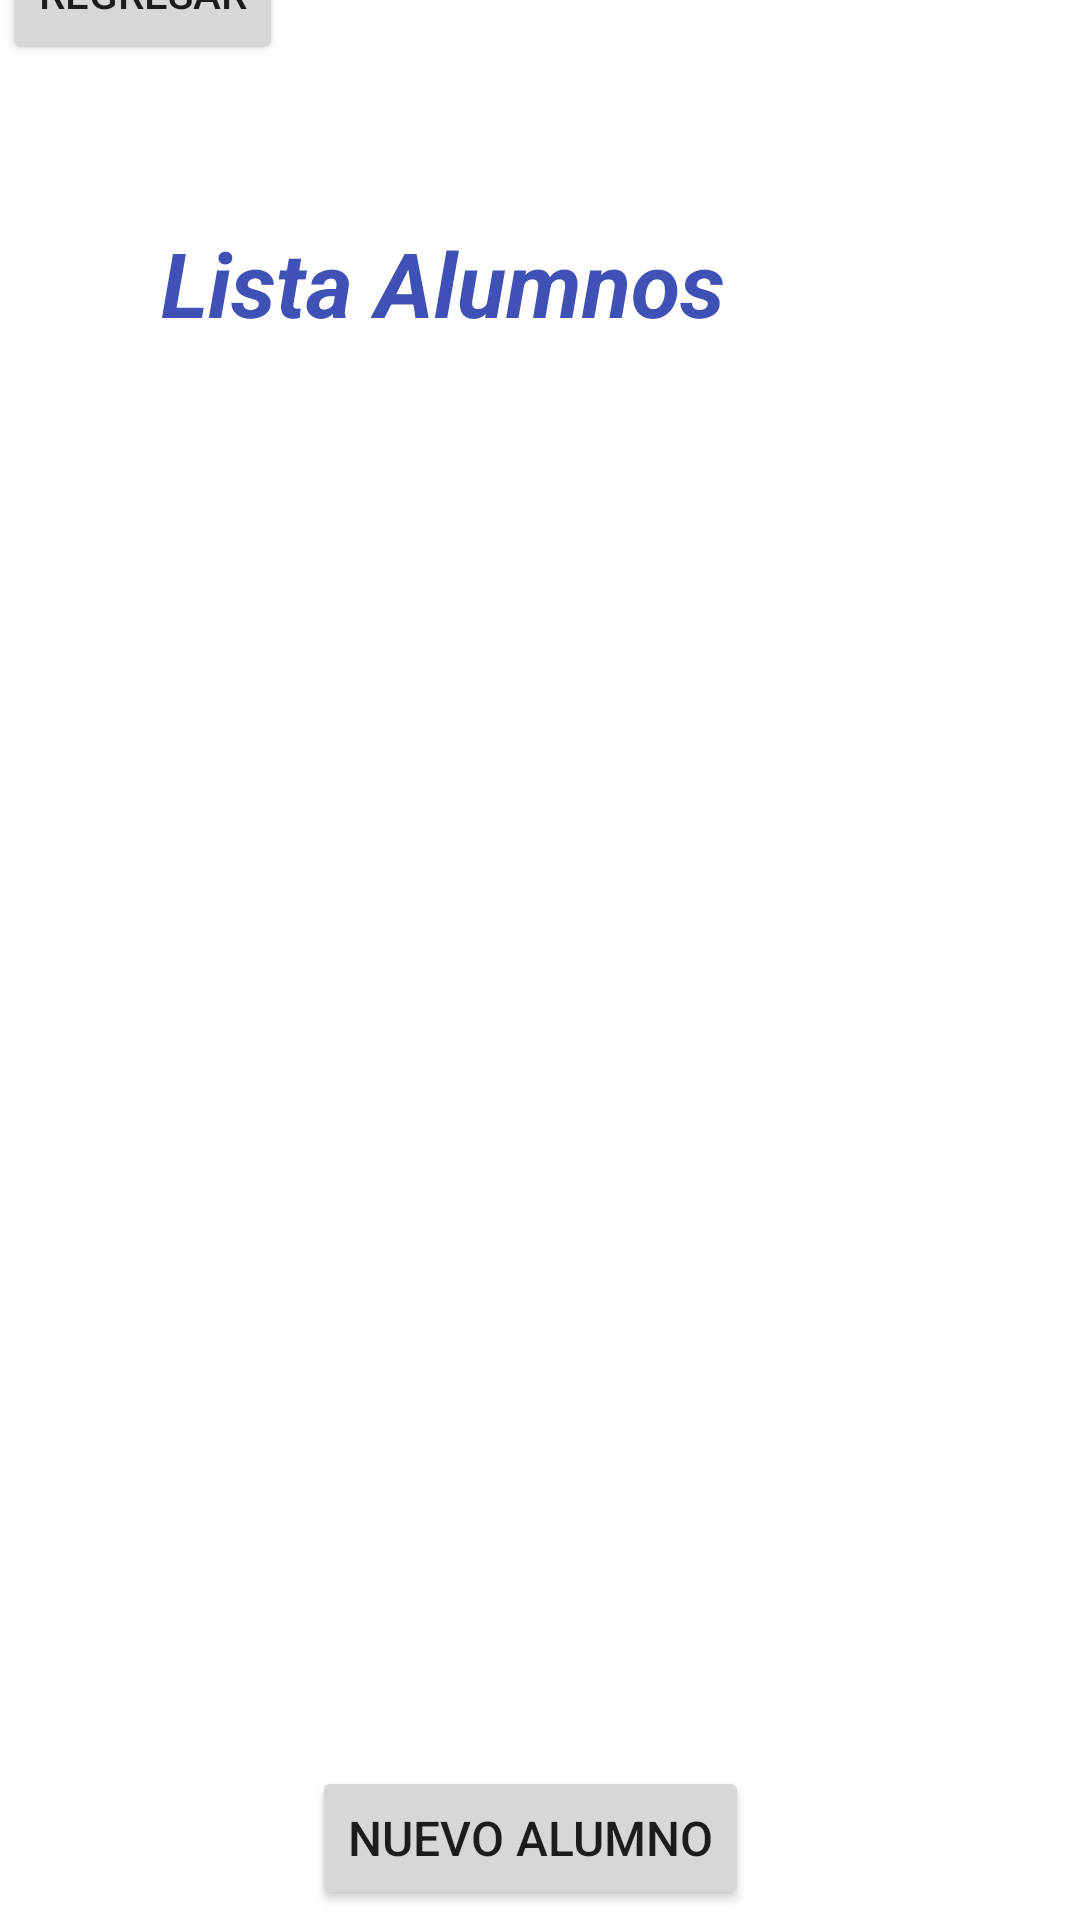

Android layout source for this screen:
<!-- AndroidManifest.xml: application theme Theme.PDM_2022_I_L2_EQUIPO2 -->
<!-- res/layout/activity_lista_alumno.xml -->
<?xml version="1.0" encoding="utf-8"?>
<androidx.constraintlayout.widget.ConstraintLayout xmlns:android="http://schemas.android.com/apk/res/android"
    xmlns:app="http://schemas.android.com/apk/res-auto"
    xmlns:tools="http://schemas.android.com/tools"
    android:layout_width="match_parent"
    android:layout_height="match_parent"
    tools:context=".ListaAlumno">

    <Button
        android:id="@+id/btnRegistrarAlumno"
        android:layout_width="wrap_content"
        android:layout_height="wrap_content"
        android:layout_marginBottom="30dp"
        android:text="Nuevo Alumno"
        android:textSize="16sp"
        app:layout_constraintBottom_toBottomOf="parent"
        app:layout_constraintEnd_toEndOf="parent"
        app:layout_constraintHorizontal_bias="0.486"
        app:layout_constraintStart_toStartOf="parent"
        app:layout_constraintTop_toBottomOf="@+id/btnRegresar" />

    <ListView
        android:id="@+id/lstvAlumno"
        android:layout_width="0dp"
        android:layout_height="0dp"
        android:layout_marginStart="40dp"
        android:layout_marginEnd="40dp"
        android:layout_marginBottom="19dp"
        app:layout_constraintBottom_toTopOf="@+id/btnRegistrarAlumno"
        app:layout_constraintEnd_toEndOf="parent"
        app:layout_constraintHorizontal_bias="0.0"
        app:layout_constraintStart_toStartOf="parent"
        app:layout_constraintTop_toBottomOf="@+id/txvListaAlumnos" />

    <TextView
        android:id="@+id/txvListaAlumnos"
        android:layout_width="250dp"
        android:layout_height="50dp"
        android:layout_marginTop="74dp"
        android:layout_marginBottom="21dp"
        android:text="Lista Alumnos"
        android:textColor="#3F51B5"
        android:textSize="30sp"
        android:textStyle="italic|bold"
        app:layout_constraintBottom_toTopOf="@+id/lstvAlumno"
        app:layout_constraintEnd_toEndOf="parent"
        app:layout_constraintHorizontal_bias="0.487"
        app:layout_constraintStart_toStartOf="parent"
        app:layout_constraintTop_toTopOf="parent" />

    <Button
        android:id="@+id/btnRegresar"
        android:layout_width="wrap_content"
        android:layout_height="wrap_content"
        android:layout_marginStart="1dp"
        android:layout_marginTop="0dp"
        android:layout_marginBottom="567dp"
        android:text="Regresar"
        app:layout_constraintBottom_toTopOf="@+id/btnRegistrarAlumno"
        app:layout_constraintStart_toStartOf="parent"
        app:layout_constraintTop_toTopOf="parent" />


</androidx.constraintlayout.widget.ConstraintLayout>
<!-- resources referenced by this layout -->
<resources>
  <style name="Theme.PDM_2022_I_L2_EQUIPO2" parent="Theme.MaterialComponents.DayNight.DarkActionBar">
          
          <item name="colorPrimary">@color/purple_500</item>
          <item name="colorPrimaryVariant">@color/purple_700</item>
          <item name="colorOnPrimary">@color/white</item>
          
          <item name="colorSecondary">@color/teal_200</item>
          <item name="colorSecondaryVariant">@color/teal_700</item>
          <item name="colorOnSecondary">@color/black</item>
          
          <item name="android:statusBarColor" tools:targetApi="l">?attr/colorPrimaryVariant</item>
          
      </style>
  <!-- not gathered from this repository: default colours our renderer supplied (Android Studio template values) -->
  <color name="purple_500">#FF6200EE</color>
  <color name="purple_700">#FF3700B3</color>
  <color name="teal_200">#FF03DAC5</color>
  <color name="teal_700">#FF018786</color>
  <color name="black">#FF000000</color>
  <color name="white">#FFFFFFFF</color>
</resources>
